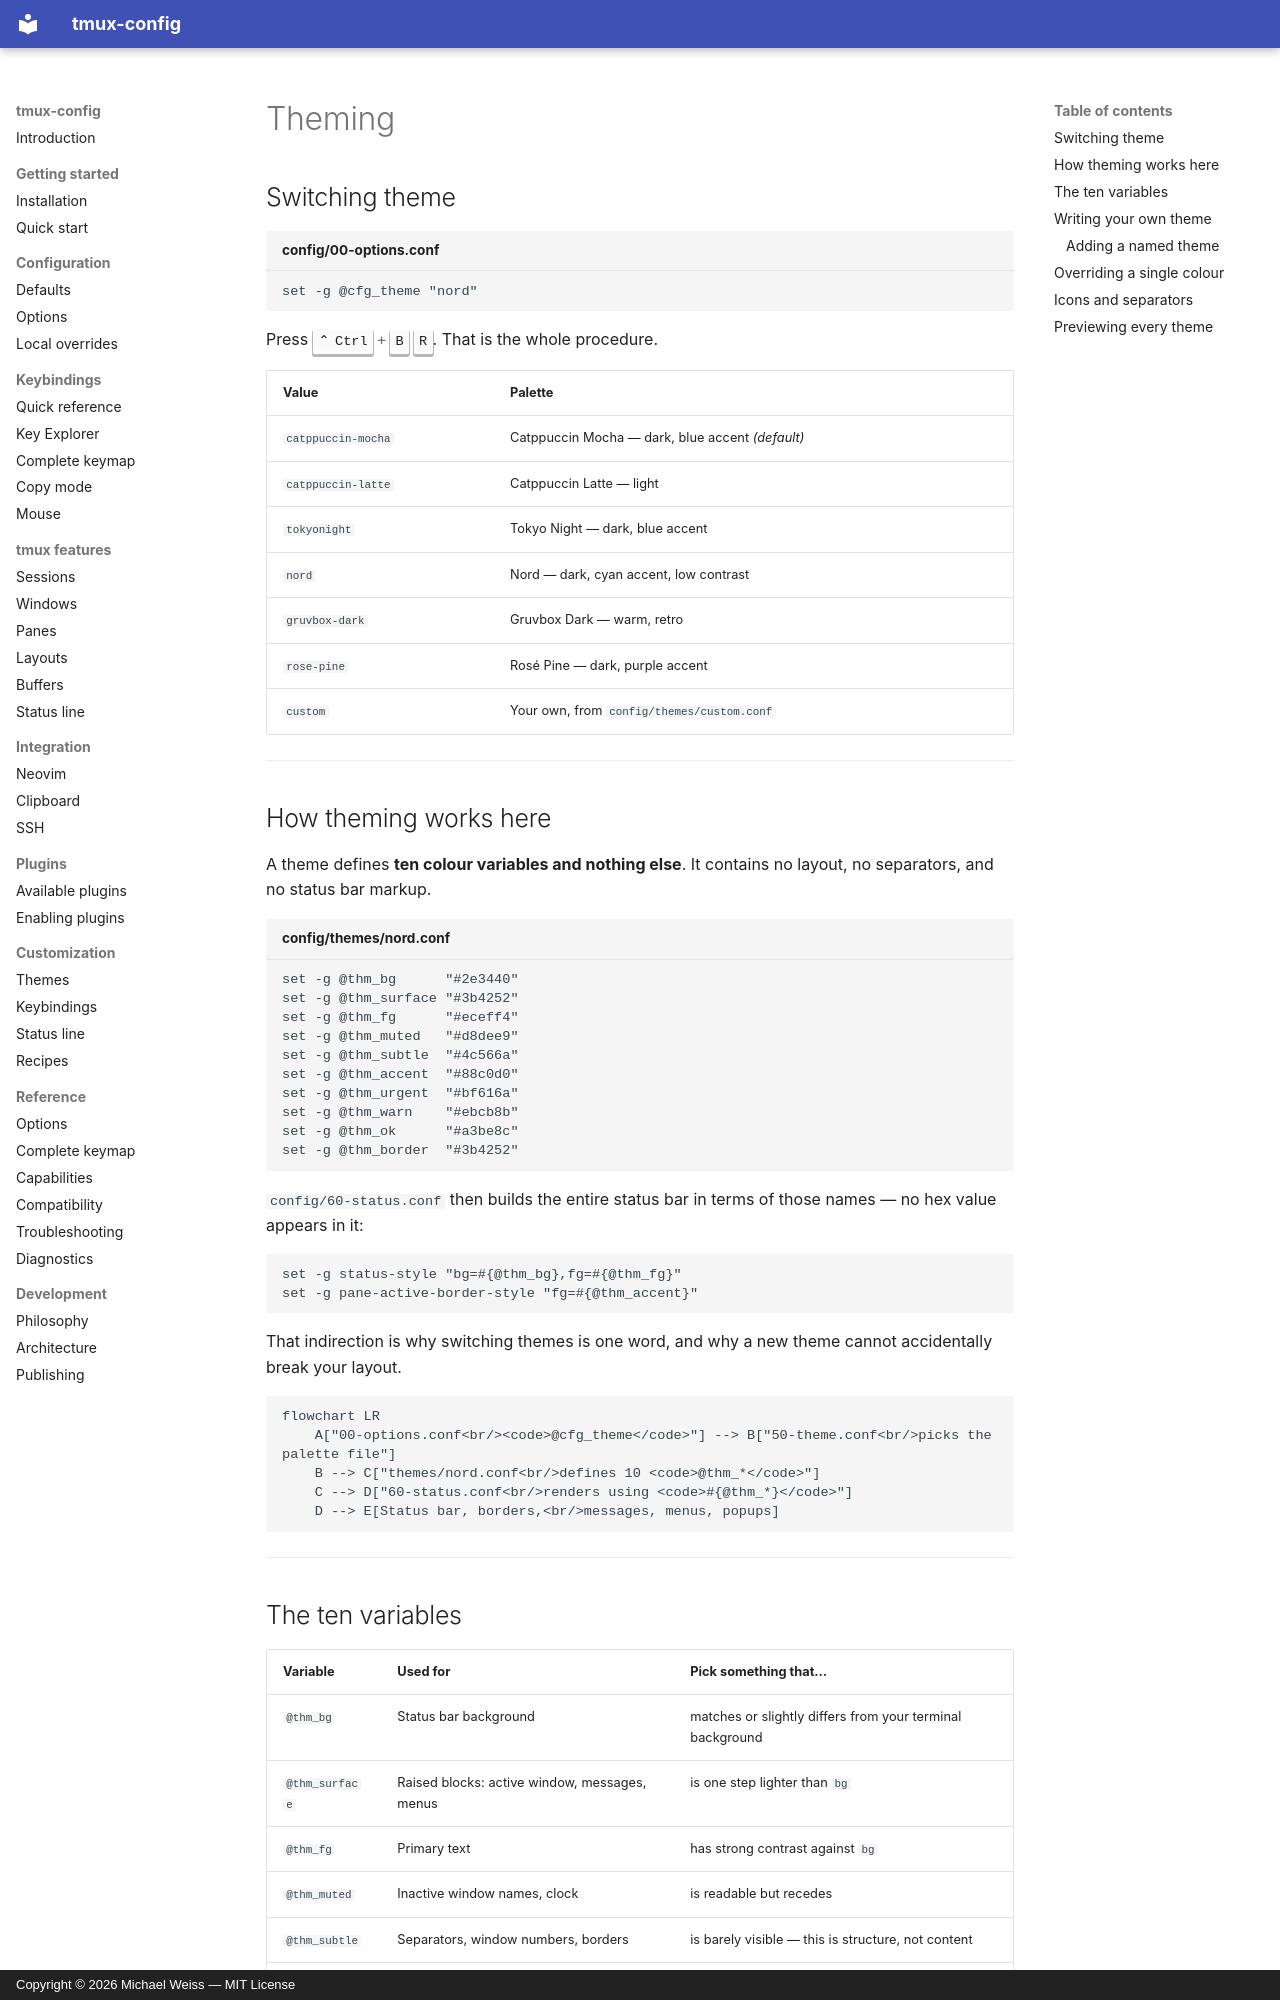

repository: MichaelWeissDEV/tmux-config · page: theming/index.html · generator: mkdocs · copyright: Copyright © 2026 Michael Weiss — MIT License

# Theming

## Switching theme

```tmux title="config/00-options.conf"
set -g @cfg_theme "nord"
```

Press ++ctrl+b++ ++r++. That is the whole procedure.

| Value | Palette |
| --- | --- |
| `catppuccin-mocha` | Catppuccin Mocha — dark, blue accent *(default)* |
| `catppuccin-latte` | Catppuccin Latte — light |
| `tokyonight` | Tokyo Night — dark, blue accent |
| `nord` | Nord — dark, cyan accent, low contrast |
| `gruvbox-dark` | Gruvbox Dark — warm, retro |
| `rose-pine` | Rosé Pine — dark, purple accent |
| `custom` | Your own, from `config/themes/custom.conf` |

---

## How theming works here

A theme defines **ten colour variables and nothing else**. It contains no
layout, no separators, and no status bar markup.

```tmux title="config/themes/nord.conf"
set -g @thm_bg      "#2e3440"
set -g @thm_surface "#3b4252"
set -g @thm_fg      "#eceff4"
set -g @thm_muted   "#d8dee9"
set -g @thm_subtle  "#4c566a"
set -g @thm_accent  "#88c0d0"
set -g @thm_urgent  "#bf616a"
set -g @thm_warn    "#ebcb8b"
set -g @thm_ok      "#a3be8c"
set -g @thm_border  "#3b4252"
```

`config/60-status.conf` then builds the entire status bar in terms of those
names — no hex value appears in it:

```tmux
set -g status-style "bg=#{@thm_bg},fg=#{@thm_fg}"
set -g pane-active-border-style "fg=#{@thm_accent}"
```

That indirection is why switching themes is one word, and why a new theme
cannot accidentally break your layout.

```mermaid
flowchart LR
    A["00-options.conf<br/><code>@cfg_theme</code>"] --> B["50-theme.conf<br/>picks the palette file"]
    B --> C["themes/nord.conf<br/>defines 10 <code>@thm_*</code>"]
    C --> D["60-status.conf<br/>renders using <code>#{@thm_*}</code>"]
    D --> E[Status bar, borders,<br/>messages, menus, popups]
```

---
